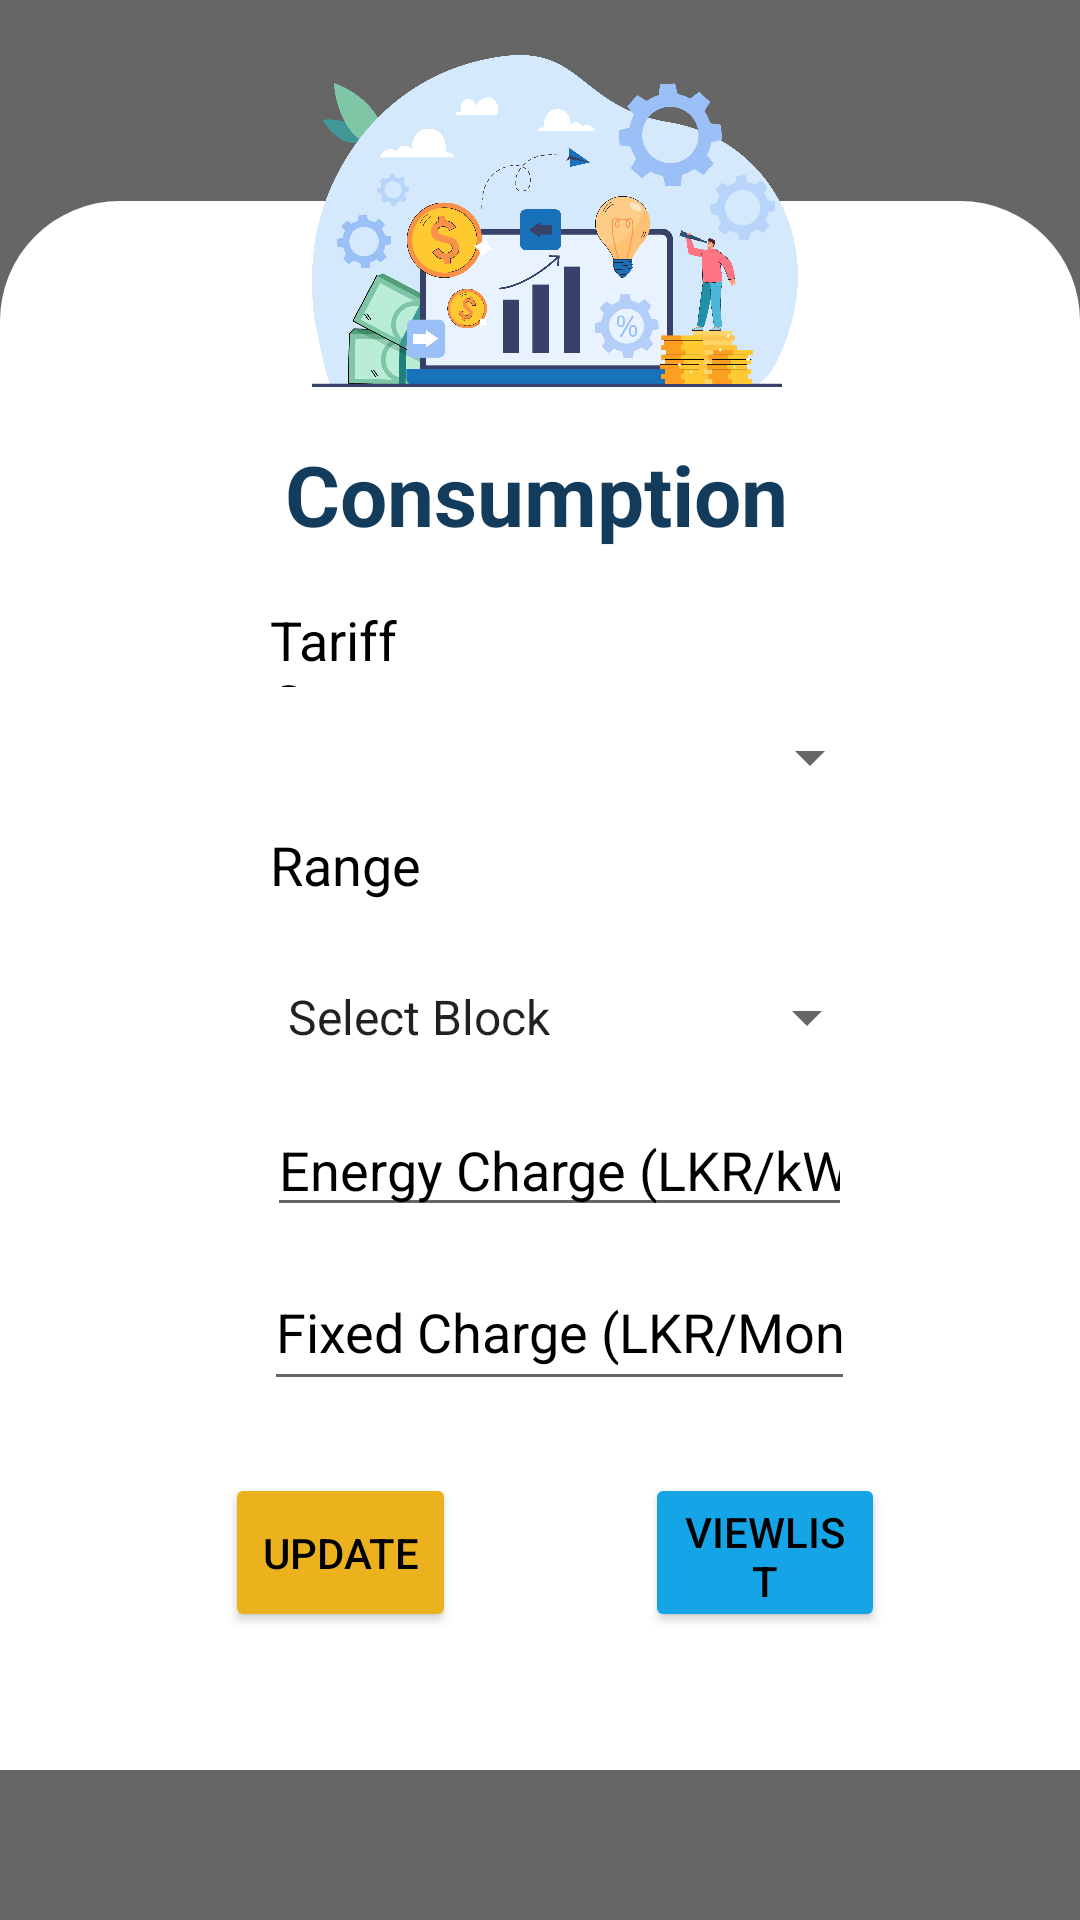

Here is an Android app screen rendered from its layout file. Give the layout XML and the strings, colors and styles it references.
<!-- AndroidManifest.xml: application theme Theme.ElectricitySaver -->
<!-- res/layout/admiin_cost_range_bottomsheet.xml -->
<?xml version="1.0" encoding="utf-8"?>
<androidx.constraintlayout.widget.ConstraintLayout xmlns:android="http://schemas.android.com/apk/res/android"
    xmlns:app="http://schemas.android.com/apk/res-auto"
    xmlns:tools="http://schemas.android.com/tools"
    android:layout_width="match_parent"
    android:layout_height="match_parent"
    android:background="#666666">

    <RelativeLayout
        android:layout_width="match_parent"
        android:layout_height="590dp"
        tools:ignore="MissingConstraints">


        <ImageView
            android:id="@+id/bottomSheet"
            android:layout_width="match_parent"
            android:layout_height="532dp"
            android:layout_alignParentTop="true"
            android:layout_alignParentBottom="true"
            android:layout_marginTop="67dp"
            android:layout_marginBottom="-9dp"
            android:src="@drawable/admin_bottom_sheet"
            tools:ignore="ImageContrastCheck" />

        <Spinner
            android:id="@+id/tariffCat2"
            android:layout_width="wrap_content"
            android:layout_height="44dp"
            android:layout_alignParentStart="true"
            android:layout_alignParentTop="true"
            android:layout_alignParentEnd="true"
            android:layout_alignParentBottom="true"
            android:layout_marginStart="88dp"
            android:layout_marginTop="317dp"
            android:layout_marginEnd="67dp"
            android:layout_marginBottom="229dp"
            android:entries="@array/Range"
            tools:ignore="SpeakableTextPresentCheck" />

        <TextView
            android:id="@+id/tvTariff2"
            android:layout_width="138dp"
            android:layout_height="37dp"
            android:layout_alignParentStart="true"
            android:layout_alignParentTop="true"
            android:layout_alignParentEnd="true"
            android:layout_alignParentBottom="true"
            android:layout_marginStart="90dp"
            android:layout_marginTop="276dp"
            android:layout_marginEnd="179dp"
            android:layout_marginBottom="277dp"
            android:text="@string/tvRange"
            android:textColor="@color/black"
            android:textSize="18sp" />


        <ImageView
            android:id="@+id/consumptionCost"
            android:layout_width="210dp"
            android:layout_height="211dp"
            android:layout_alignParentStart="true"
            android:layout_alignParentTop="true"
            android:layout_alignParentEnd="true"
            android:layout_alignParentBottom="true"
            android:layout_marginStart="104dp"
            android:layout_marginTop="-32dp"
            android:layout_marginEnd="94dp"
            android:layout_marginBottom="411dp"
            app:srcCompat="@drawable/consumptioncost" />

        <TextView
            android:id="@+id/tvCost"
            android:layout_width="wrap_content"
            android:layout_height="50dp"
            android:layout_alignParentStart="true"
            android:layout_alignParentTop="true"
            android:layout_alignParentEnd="true"
            android:layout_alignParentBottom="true"
            android:layout_marginStart="95dp"
            android:layout_marginTop="146dp"
            android:layout_marginEnd="55dp"
            android:layout_marginBottom="404dp"
            android:text="@string/consumption_cost"
            android:textColor="@color/purple_700"
            android:textSize="28sp"
            android:textStyle="bold" />

        <EditText
            android:id="@+id/edtCharge"
            android:layout_width="wrap_content"
            android:layout_height="51dp"
            android:layout_alignParentStart="true"
            android:layout_alignParentTop="true"
            android:layout_alignParentEnd="true"
            android:layout_alignParentBottom="true"
            android:layout_marginStart="89dp"
            android:layout_marginTop="368dp"
            android:layout_marginEnd="76dp"
            android:layout_marginBottom="181dp"
            android:ems="10"
            android:hint="@string/energy_charge_lkr_kwh"
            android:inputType="number"
            android:textColorHint="@color/black"
            tools:ignore="TouchTargetSizeCheck" />

        <EditText
            android:id="@+id/edtFixedCharge"
            android:layout_width="wrap_content"
            android:layout_height="59dp"
            android:layout_alignParentStart="true"
            android:layout_alignParentTop="true"
            android:layout_alignParentEnd="true"
            android:layout_alignParentBottom="true"
            android:layout_marginStart="88dp"
            android:layout_marginTop="418dp"
            android:layout_marginEnd="75dp"
            android:layout_marginBottom="123dp"
            android:ems="10"
            android:hint="@string/fixed_charge_lkr_month"
            android:inputType="number"
            android:textColorHint="@color/black"
            tools:ignore="TouchTargetSizeCheck" />

        <Button
            android:id="@+id/btnViewList"
            android:layout_width="wrap_content"
            android:layout_height="53dp"
            android:layout_alignParentStart="true"
            android:layout_alignParentTop="true"
            android:layout_alignParentEnd="true"
            android:layout_alignParentBottom="true"
            android:layout_marginStart="215dp"
            android:layout_marginTop="491dp"
            android:layout_marginEnd="65dp"
            android:layout_marginBottom="46dp"
            android:backgroundTint="#15A4E6"
            android:text="@string/btnViewList"
            android:textColor="@color/black"
            app:cornerRadius="30dp" />

        <Button
            android:id="@+id/btnAdd"
            android:layout_width="wrap_content"
            android:layout_height="53dp"
            android:layout_alignParentStart="true"
            android:layout_alignParentTop="true"
            android:layout_alignParentEnd="true"
            android:layout_alignParentBottom="true"
            android:layout_marginStart="75dp"
            android:layout_marginTop="491dp"
            android:layout_marginEnd="208dp"
            android:layout_marginBottom="46dp"
            android:backgroundTint="@color/btnColorYellow"
            android:text="@string/Update"
            android:textColor="@color/black"
            app:cornerRadius="30dp" />

        <Spinner
            android:id="@+id/tariffCat"
            android:layout_width="wrap_content"
            android:layout_height="41dp"
            android:layout_alignParentStart="true"
            android:layout_alignParentTop="true"
            android:layout_alignParentEnd="true"
            android:layout_alignParentBottom="true"
            android:layout_marginStart="89dp"
            android:layout_marginTop="232dp"
            android:layout_marginEnd="66dp"
            android:layout_marginBottom="317dp"
            android:entries="@array/Tarrif"
            tools:ignore="SpeakableTextPresentCheck" />

        <TextView
            android:id="@+id/tvTariff"
            android:layout_width="150dp"
            android:layout_height="28dp"
            android:layout_alignParentStart="true"
            android:layout_alignParentTop="true"
            android:layout_alignParentEnd="true"
            android:layout_alignParentBottom="true"
            android:layout_marginStart="90dp"
            android:layout_marginTop="201dp"
            android:layout_marginEnd="171dp"
            android:layout_marginBottom="361dp"
            android:text="@string/tariff_category"
            android:textColor="@color/black"
            android:textSize="18sp" />


    </RelativeLayout>

</androidx.constraintlayout.widget.ConstraintLayout>
<!-- resources referenced by this layout -->
<resources>
  <string-array name="Range">
          <item>Select Block</item>
          <item>BLOCK1_RATE</item>
          <item>BLOCK2_RATE</item>
          <item>BLOCK3_RATE</item>
          <item>BLOCK4_RATE</item>
          <item>BLOCK5_RATE</item>
      </string-array>
  <color name="black">#FF000000</color>
  <color name="btnColorYellow">#ECB21E</color>
  <color name="purple_700">#133B5C</color>
  <!-- drawable admin_bottom_sheet (drawable) -->
  <?xml version="1.0" encoding="utf-8"?>
  <selector xmlns:android="http://schemas.android.com/apk/res/android">
      <item>
          <shape android:shape="rectangle">
              <corners android:topRightRadius="40dp"
                  android:topLeftRadius="40dp"/>
              <solid android:color="@color/white"/>
          </shape>
      </item>
  </selector>
  <!-- drawable consumptioncost: png bitmap (drawable, 249631 bytes) -->
  <string name="Update">Update</string>
  <string name="btnViewList">ViewList</string>
  <string name="consumption_cost">Consumption Cost Rates Update</string>
  <string name="energy_charge_lkr_kwh">Energy Charge (LKR/kWh)</string>
  <string name="fixed_charge_lkr_month">Fixed Charge (LKR/Month)</string>
  <string name="tariff_category">Tariff Category</string>
  <string name="tvRange">Range</string>
  <style name="Theme.ElectricitySaver" parent="Theme.MaterialComponents.DayNight.DarkActionBar">
          
          <item name="colorPrimary">@color/purple_500</item>
          <item name="colorPrimaryVariant">@color/purple_700</item>
          <item name="colorOnPrimary">@color/white</item>
          
          <item name="colorSecondary">@color/teal_200</item>
          <item name="colorSecondaryVariant">@color/teal_700</item>
          <item name="colorOnSecondary">@color/black</item>
          
          <item name="android:statusBarColor">?attr/colorPrimaryVariant</item>
          
      </style>
  <color name="white">#FFFFFFFF</color>
  <color name="purple_500">#FF6200EE</color>
  <color name="teal_200">#FF03DAC5</color>
  <color name="teal_700">#FF018786</color>
</resources>
